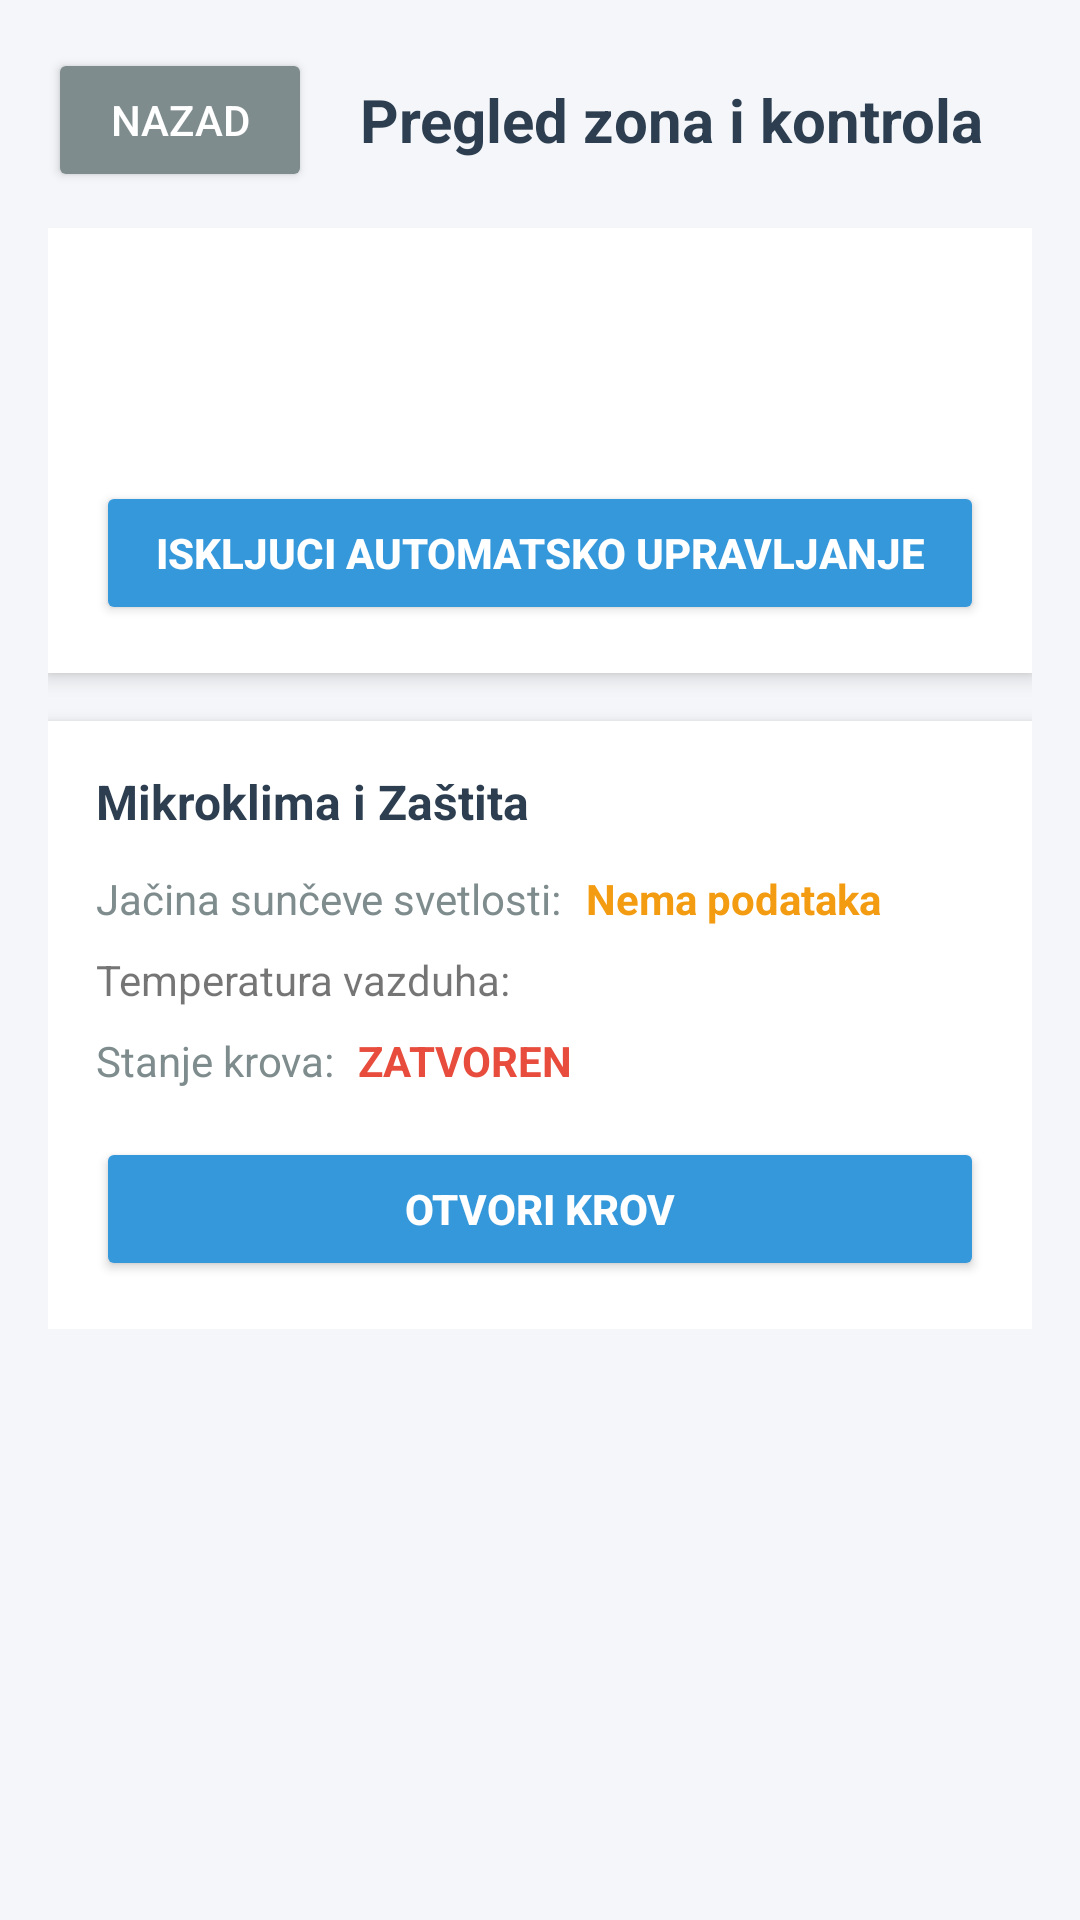

Android layout source for this screen:
<!-- AndroidManifest.xml: application theme Theme.SmartBackyard -->
<!-- res/layout/activity_zones.xml -->
<?xml version="1.0" encoding="utf-8"?>
<LinearLayout
    xmlns:android="http://schemas.android.com/apk/res/android"
    xmlns:tools="http://schemas.android.com/tools"
    android:layout_width="match_parent"
    android:layout_height="match_parent"
    android:orientation="vertical"
    android:background="#F4F6F9"
    android:padding="16dp"
    tools:context=".ZonesActivity">

    <LinearLayout
        android:layout_width="match_parent"
        android:layout_height="wrap_content"
        android:orientation="horizontal"
        android:gravity="center_vertical"
        android:layout_marginBottom="12dp">

        <Button
            android:id="@+id/btnBack"
            android:layout_width="wrap_content"
            android:layout_height="wrap_content"
            android:text="@string/btn_back"
            android:backgroundTint="#7F8C8D"
            android:textColor="#FFFFFF" />

        <TextView
            android:layout_width="wrap_content"
            android:layout_height="wrap_content"
            android:text="@string/title_zone_overview"
            android:textColor="#2C3E50"
            android:textSize="20sp"
            android:textStyle="bold"
            android:layout_marginStart="16dp" />
    </LinearLayout>

    <ScrollView
        android:layout_width="match_parent"
        android:layout_height="match_parent">

        <LinearLayout
            android:layout_width="match_parent"
            android:layout_height="wrap_content"
            android:orientation="vertical">

            <LinearLayout
                android:id="@+id/panelGlobalStats"
                android:layout_width="match_parent"
                android:layout_height="wrap_content"
                android:orientation="vertical"
                android:background="#FFFFFF"
                android:padding="16dp"
                android:elevation="4dp"
                android:layout_marginBottom="16dp">

                <TextView
                    android:id="@+id/tvGlobalTemp"
                    android:layout_width="wrap_content"
                    android:layout_height="wrap_content"
                    android:textColor="#2C3E50"
                    android:textSize="15sp"
                    android:textStyle="bold" />

                <TextView
                    android:id="@+id/tvGlobalHumidity"
                    android:layout_width="wrap_content"
                    android:layout_height="wrap_content"
                    android:textColor="#2C3E50"
                    android:textSize="15sp"
                    android:layout_marginTop="6dp" />

                <TextView
                    android:id="@+id/tvSoilType"
                    android:layout_width="wrap_content"
                    android:layout_height="wrap_content"
                    android:textColor="#7F8C8D"
                    android:textSize="13sp"
                    android:layout_marginTop="4dp" />

                <Button
                    android:id="@+id/btnAutomaticControl"
                    android:layout_width="match_parent"
                    android:layout_height="wrap_content"
                    android:text="@string/btn_automatic_control_disable"
                    android:backgroundTint="#3498DB"
                    android:textColor="#FFFFFF"
                    android:textStyle="bold" />
            </LinearLayout>

            <LinearLayout
                android:layout_width="match_parent"
                android:layout_height="wrap_content"
                android:orientation="vertical"
                android:background="#FFFFFF"
                android:padding="16dp"
                android:elevation="4dp">

                <TextView
                    android:layout_width="wrap_content"
                    android:layout_height="wrap_content"
                    android:text="Mikroklima i Zaštita"
                    android:textColor="#2C3E50"
                    android:textSize="16sp"
                    android:textStyle="bold"
                    android:layout_marginBottom="12dp" />

                <LinearLayout
                    android:layout_width="match_parent"
                    android:layout_height="wrap_content"
                    android:orientation="horizontal"
                    android:layout_marginBottom="8dp">

                    <TextView
                        android:layout_width="wrap_content"
                        android:layout_height="wrap_content"
                        android:text="@string/label_sun_intensity"
                        android:textColor="#7F8C8D"
                        android:textSize="14sp" />

                    <TextView
                        android:id="@+id/tvSunIntensity"
                        android:layout_width="wrap_content"
                        android:layout_height="wrap_content"
                        android:text="Nema podataka"
                        android:textColor="#F39C12"
                        android:textStyle="bold"
                        android:layout_marginStart="8dp"
                        android:textSize="14sp" />
                </LinearLayout>

                <LinearLayout
                    android:layout_width="match_parent"
                    android:layout_height="wrap_content">

                    <TextView
                        android:layout_width="wrap_content"
                        android:layout_height="wrap_content"
                        android:layout_marginBottom="8dp"
                        android:text="@string/air_temp"
                        />

                    <TextView
                        android:id="@+id/airTemperature"
                        android:layout_width="wrap_content"
                        android:layout_height="wrap_content"
                        android:layout_marginBottom="8dp"
                        android:text="@string/degree_format"
                        android:layout_marginStart="8dp"
                        android:textColor="@color/white"
                        />

                </LinearLayout>

                <LinearLayout
                    android:layout_width="match_parent"
                    android:layout_height="wrap_content"
                    android:orientation="horizontal"
                    android:layout_marginBottom="16dp">

                    <TextView
                        android:layout_width="wrap_content"
                        android:layout_height="wrap_content"
                        android:text="@string/label_roof_status"
                        android:textColor="#7F8C8D"
                        android:textSize="14sp" />

                    <TextView
                        android:id="@+id/tvRoofStatus"
                        android:layout_width="wrap_content"
                        android:layout_height="wrap_content"
                        android:text="@string/roof_status_closed"
                        android:textColor="#E74C3C"
                        android:textStyle="bold"
                        android:layout_marginStart="8dp"
                        android:textSize="14sp" />
                </LinearLayout>

                <Button
                    android:id="@+id/btnRoofAction"
                    android:layout_width="match_parent"
                    android:layout_height="wrap_content"
                    android:text="@string/btn_roof_open"
                    android:backgroundTint="#3498DB"
                    android:textColor="#FFFFFF"
                    android:textStyle="bold" />

            </LinearLayout>

            <LinearLayout
                android:id="@+id/containerRows"
                android:layout_width="match_parent"
                android:layout_height="wrap_content"
                android:orientation="vertical">
            </LinearLayout>

        </LinearLayout>
    </ScrollView>

</LinearLayout>
<!-- resources referenced by this layout -->
<resources>
  <color name="white">#FFFFFFFF</color>
  <string name="air_temp">Temperatura vazduha:</string>
  <string name="btn_automatic_control_disable">Iskljuci automatsko upravljanje</string>
  <string name="btn_back">Nazad</string>
  <string name="btn_roof_open">Otvori krov</string>
  <string name="degree_format">%1$d °C</string>
  <string name="label_roof_status">Stanje krova:</string>
  <string name="label_sun_intensity">Jačina sunčeve svetlosti:</string>
  <string name="roof_status_closed">ZATVOREN</string>
  <string name="title_zone_overview">Pregled zona i kontrola</string>
  <style name="Theme.SmartBackyard" parent="Theme.MaterialComponents.DayNight.DarkActionBar">
          
          <item name="colorPrimary">@color/purple_500</item>
          <item name="colorPrimaryVariant">@color/purple_700</item>
          <item name="colorOnPrimary">@color/white</item>
          
          <item name="colorSecondary">@color/teal_200</item>
          <item name="colorSecondaryVariant">@color/teal_700</item>
          <item name="colorOnSecondary">@color/black</item>
          
          <item name="android:statusBarColor">?attr/colorPrimaryVariant</item>
          
      </style>
  <color name="purple_500">#FF6200EE</color>
  <color name="purple_700">#FF3700B3</color>
  <color name="teal_200">#FF03DAC5</color>
  <color name="teal_700">#FF018786</color>
  <color name="black">#FF000000</color>
</resources>
